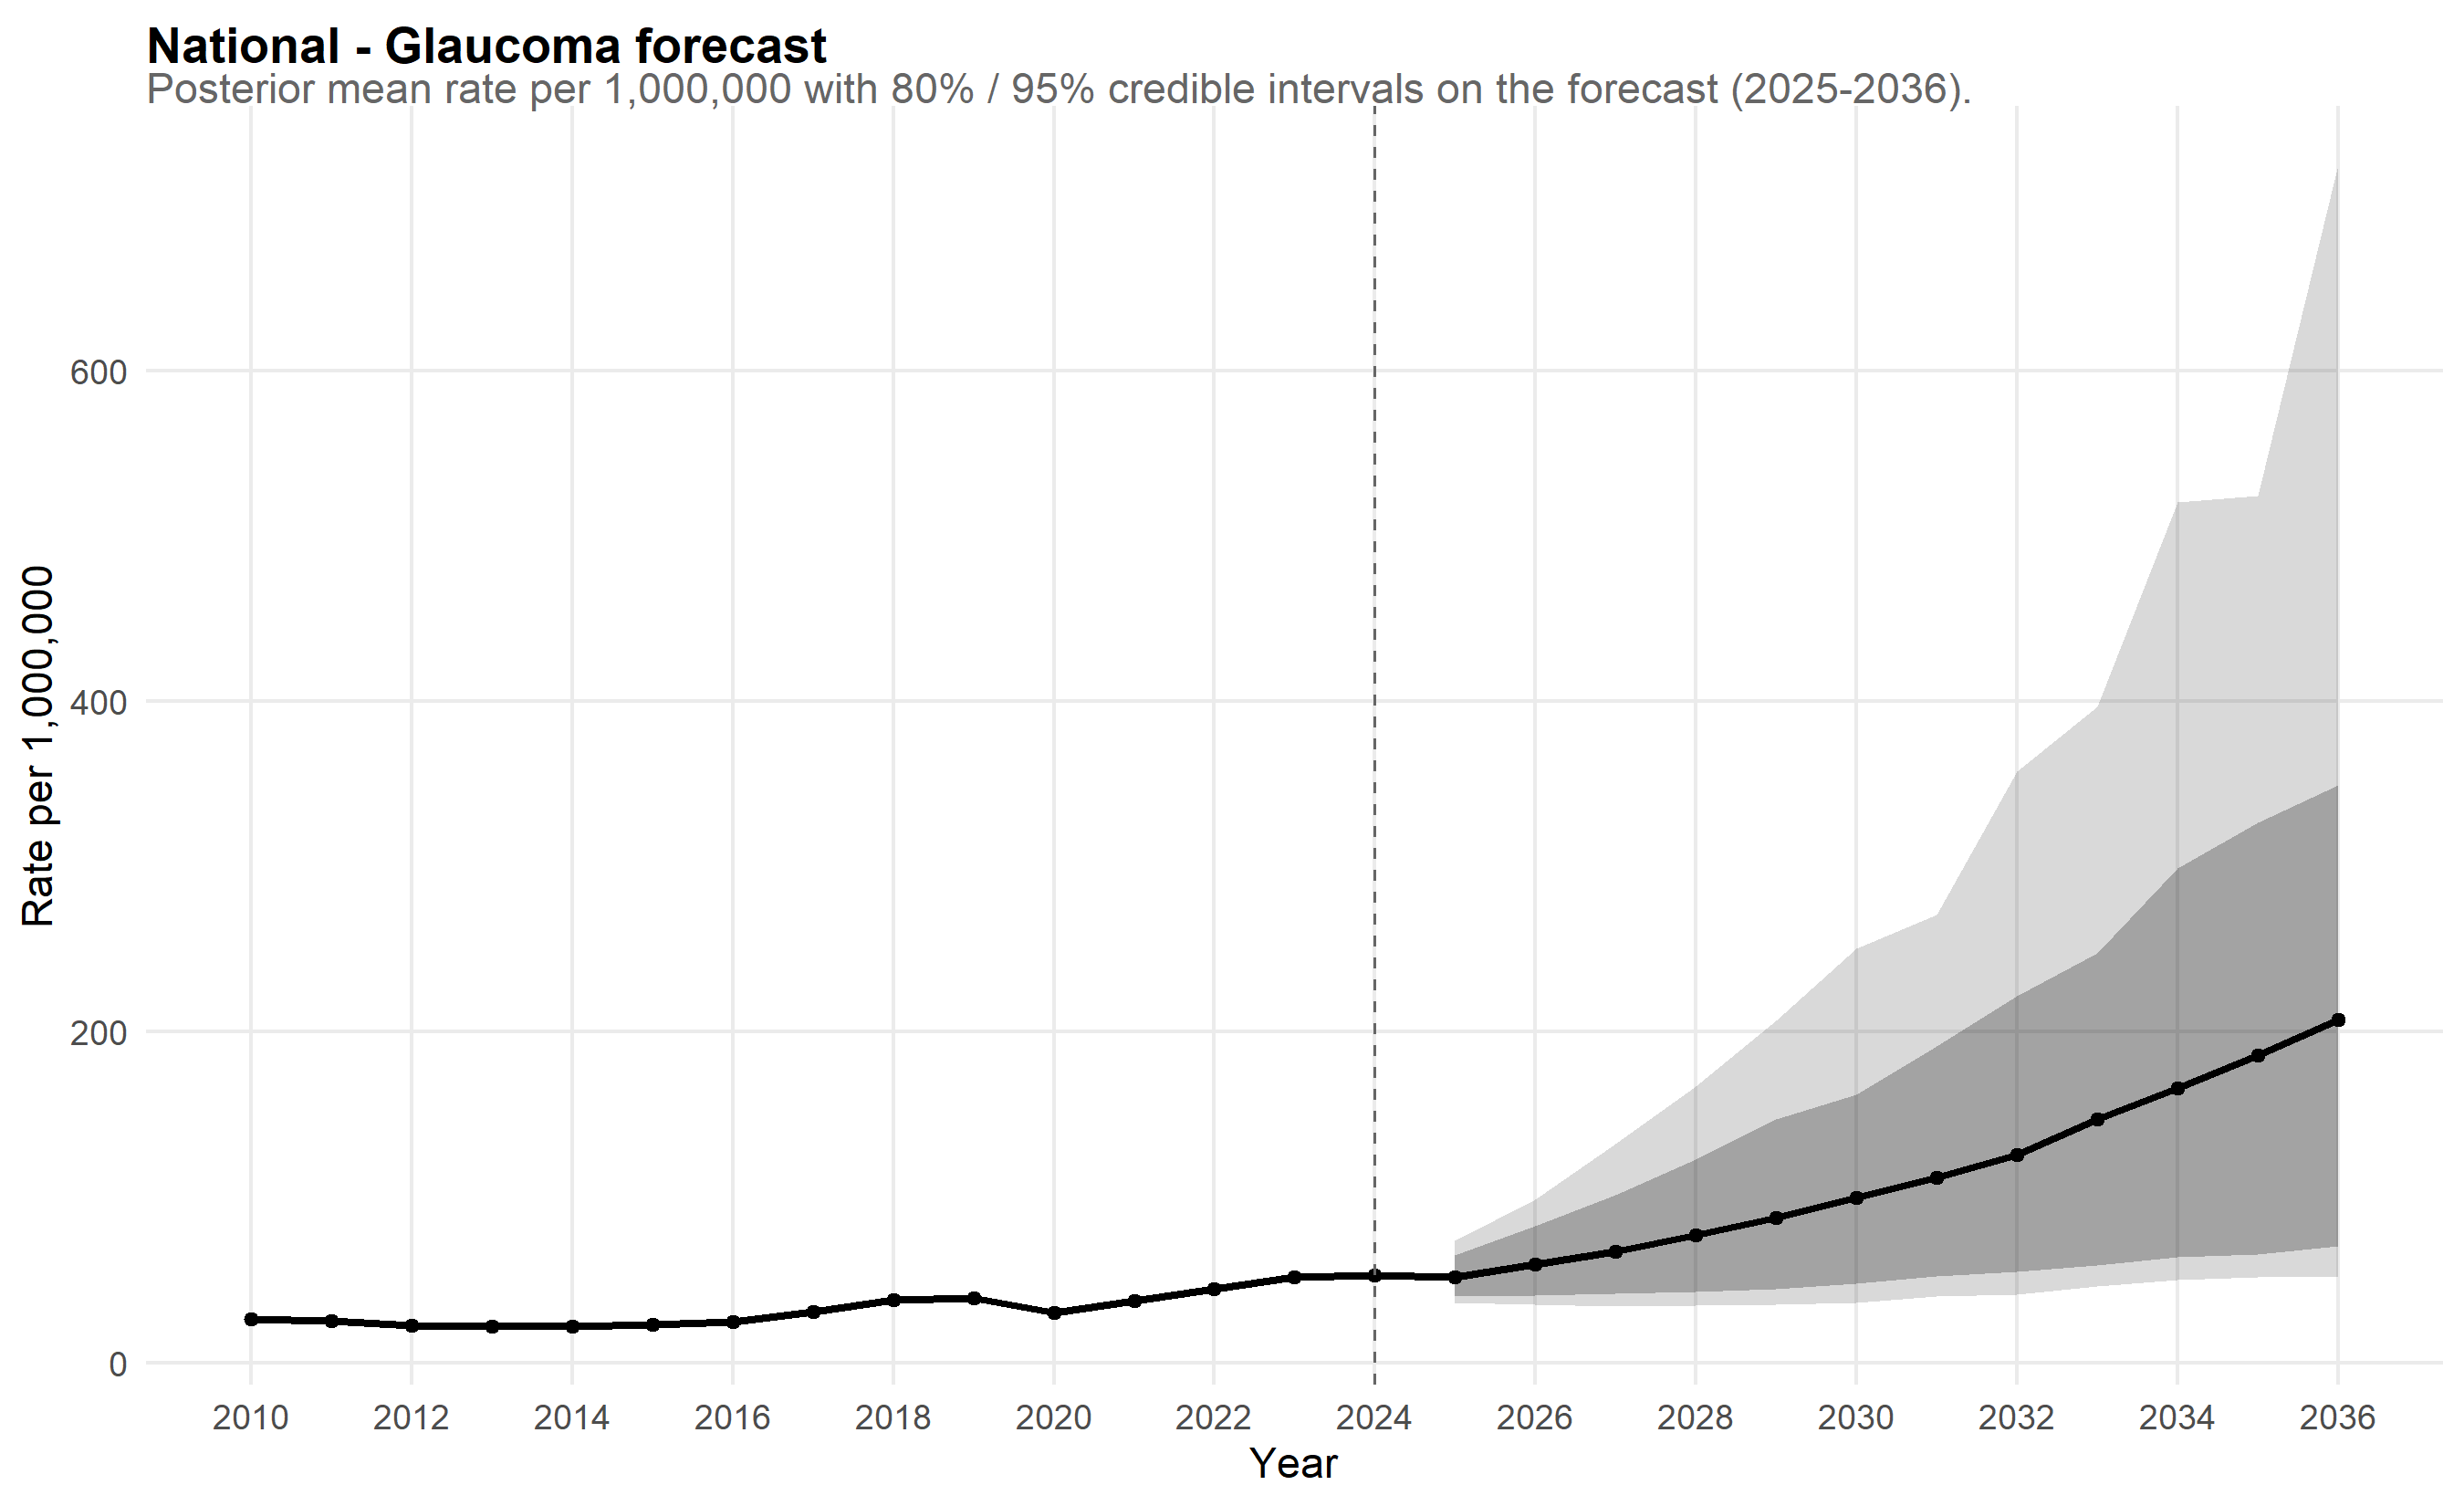

The file beside this chart, header and first rows:
scope, year, mean_rate, lo_80, hi_80, lo_95, hi_95, is_forecast, disease, disease_label
National, 2010, 26.72, 25.38, 28.22, 24.43, 29.19, FALSE, glaucoma, Glaucoma
National, 2011, 25.13, 23.56, 26.75, 23.07, 27.83, FALSE, glaucoma, Glaucoma
National, 2012, 22.59, 21.43, 23.75, 20.91, 24.39, FALSE, glaucoma, Glaucoma
National, 2013, 22.09, 20.92, 23.32, 20.26, 24.08, FALSE, glaucoma, Glaucoma
National, 2014, 22, 20.87, 23.22, 20.3, 23.76, FALSE, glaucoma, Glaucoma
National, 2015, 23.07, 21.95, 24.3, 21.43, 25.04, FALSE, glaucoma, Glaucoma
National, 2016, 24.72, 23.51, 26.03, 22.96, 26.63, FALSE, glaucoma, Glaucoma
National, 2017, 30.66, 29.09, 32.28, 28.34, 33.21, FALSE, glaucoma, Glaucoma
National, 2018, 38.04, 36.21, 39.76, 35.35, 41.16, FALSE, glaucoma, Glaucoma
National, 2019, 39.4, 37.58, 41.2, 36.68, 42.43, FALSE, glaucoma, Glaucoma
National, 2020, 30.32, 28.95, 31.7, 28.2, 32.57, FALSE, glaucoma, Glaucoma
National, 2021, 37.53, 35.86, 39.27, 35.01, 40.04, FALSE, glaucoma, Glaucoma
National, 2022, 44.4, 42.46, 46.44, 41.66, 47.87, FALSE, glaucoma, Glaucoma
National, 2023, 52, 49.79, 54.44, 48.65, 55.38, FALSE, glaucoma, Glaucoma
National, 2024, 52.83, 50.32, 55.33, 48.7, 56.67, FALSE, glaucoma, Glaucoma
National, 2025, 52.01, 40.13, 65.25, 36.58, 73.85, TRUE, glaucoma, Glaucoma
National, 2026, 59.42, 40.89, 82.46, 35.36, 98.52, TRUE, glaucoma, Glaucoma
National, 2027, 67.03, 41.77, 101.6, 34.21, 132.5, TRUE, glaucoma, Glaucoma
National, 2028, 77.1, 42.88, 122.8, 34.8, 167.1, TRUE, glaucoma, Glaucoma
National, 2029, 87.94, 44.57, 147.5, 35.18, 206.7, TRUE, glaucoma, Glaucoma
National, 2030, 99.93, 48.08, 162.1, 36.33, 250.4, TRUE, glaucoma, Glaucoma
National, 2031, 111.9, 52.3, 191.6, 40.26, 271, TRUE, glaucoma, Glaucoma
National, 2032, 125.7, 55.21, 221.8, 41.51, 357.4, TRUE, glaucoma, Glaucoma
National, 2033, 147.1, 59.17, 247.8, 46.08, 396.7, TRUE, glaucoma, Glaucoma
National, 2034, 166, 63.84, 299.1, 50.29, 520.3, TRUE, glaucoma, Glaucoma
National, 2035, 186.1, 65.41, 326.5, 51.6, 524.4, TRUE, glaucoma, Glaucoma
National, 2036, 207.4, 70.82, 349.5, 52.56, 724.4, TRUE, glaucoma, Glaucoma
